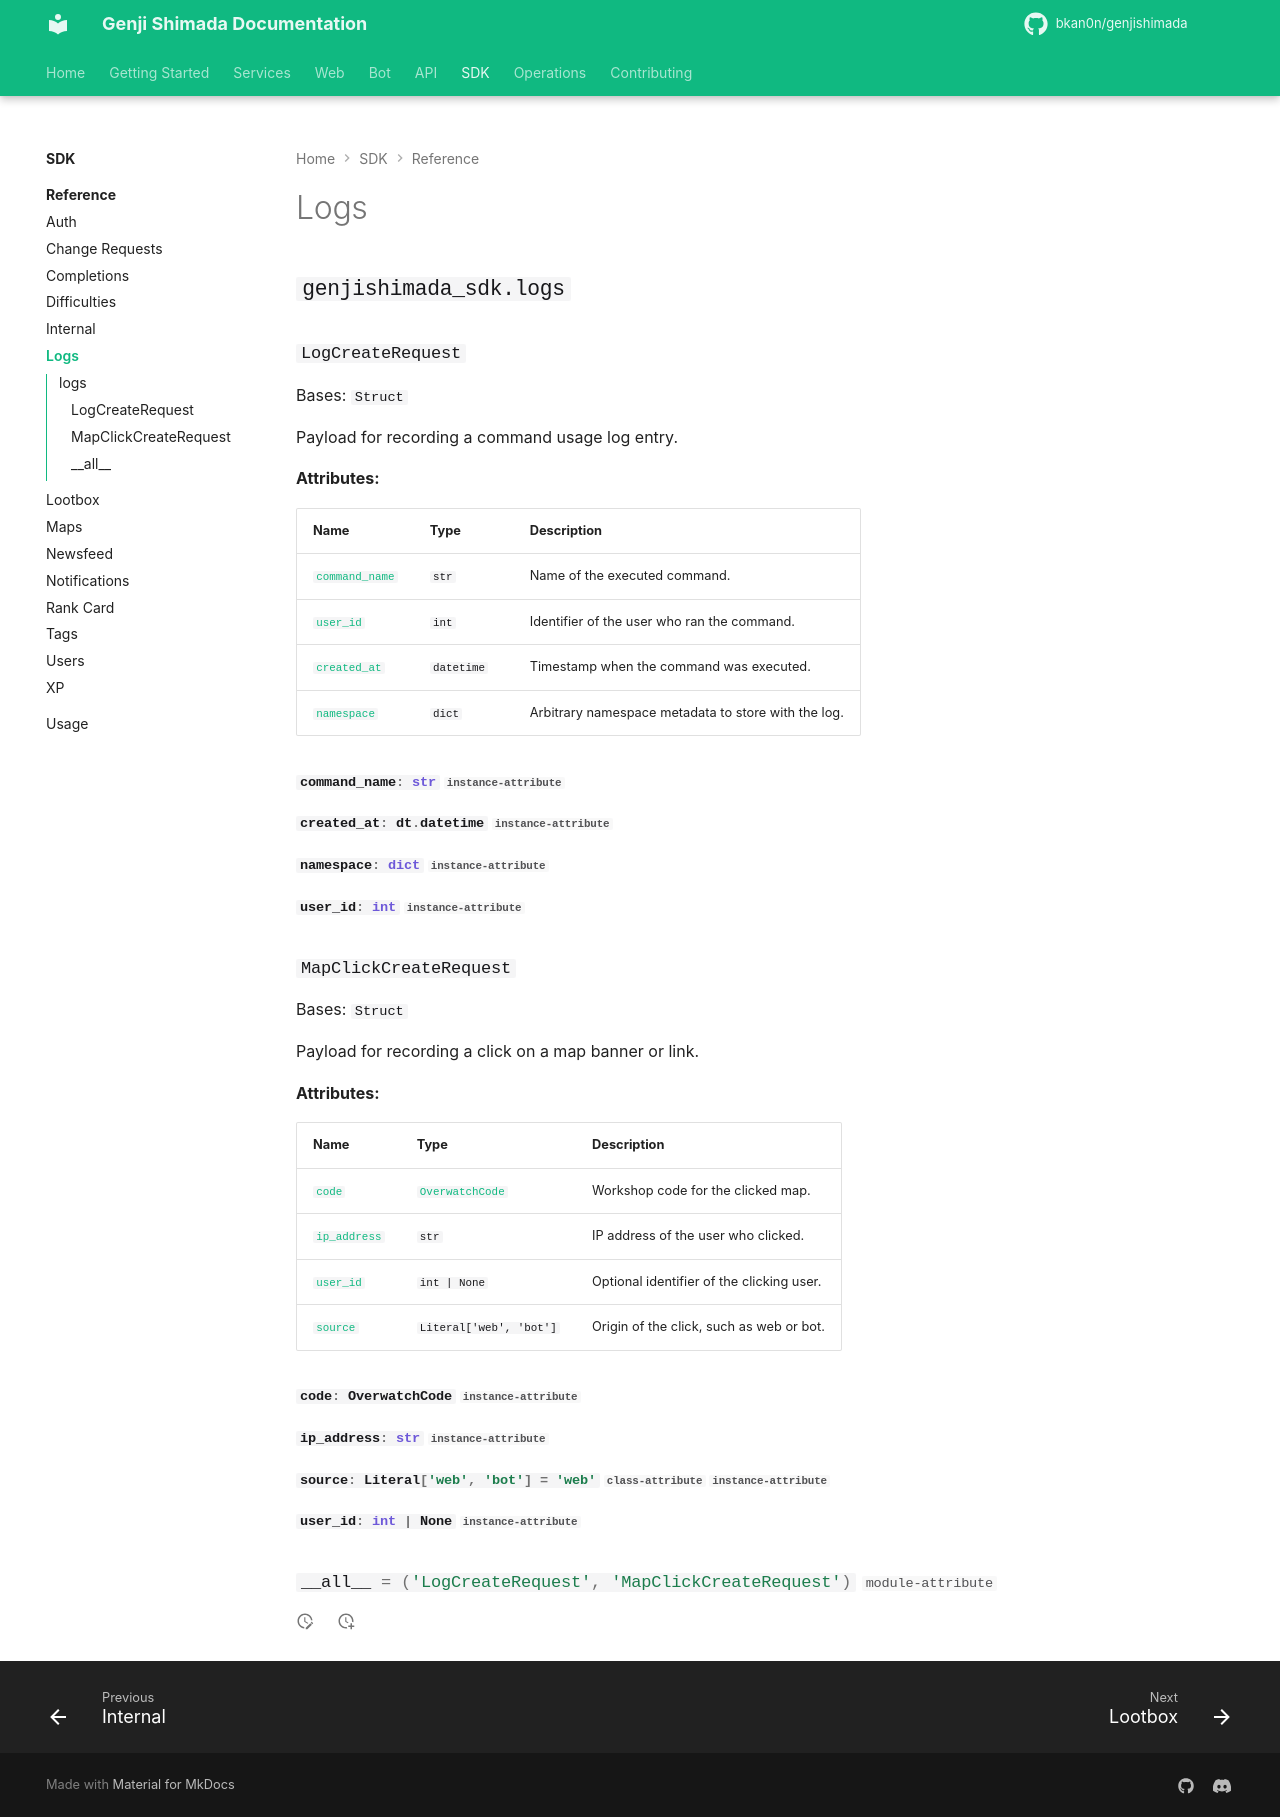

repository: bkan0n/genjishimada · page: sdk/reference/logs/index.html · generator: mkdocs

# Logs

::: genjishimada_sdk.logs
    options:
      show_root_heading: true
      show_root_toc_entry: false
      show_if_no_docstring: true
      show_signature_annotations: true
